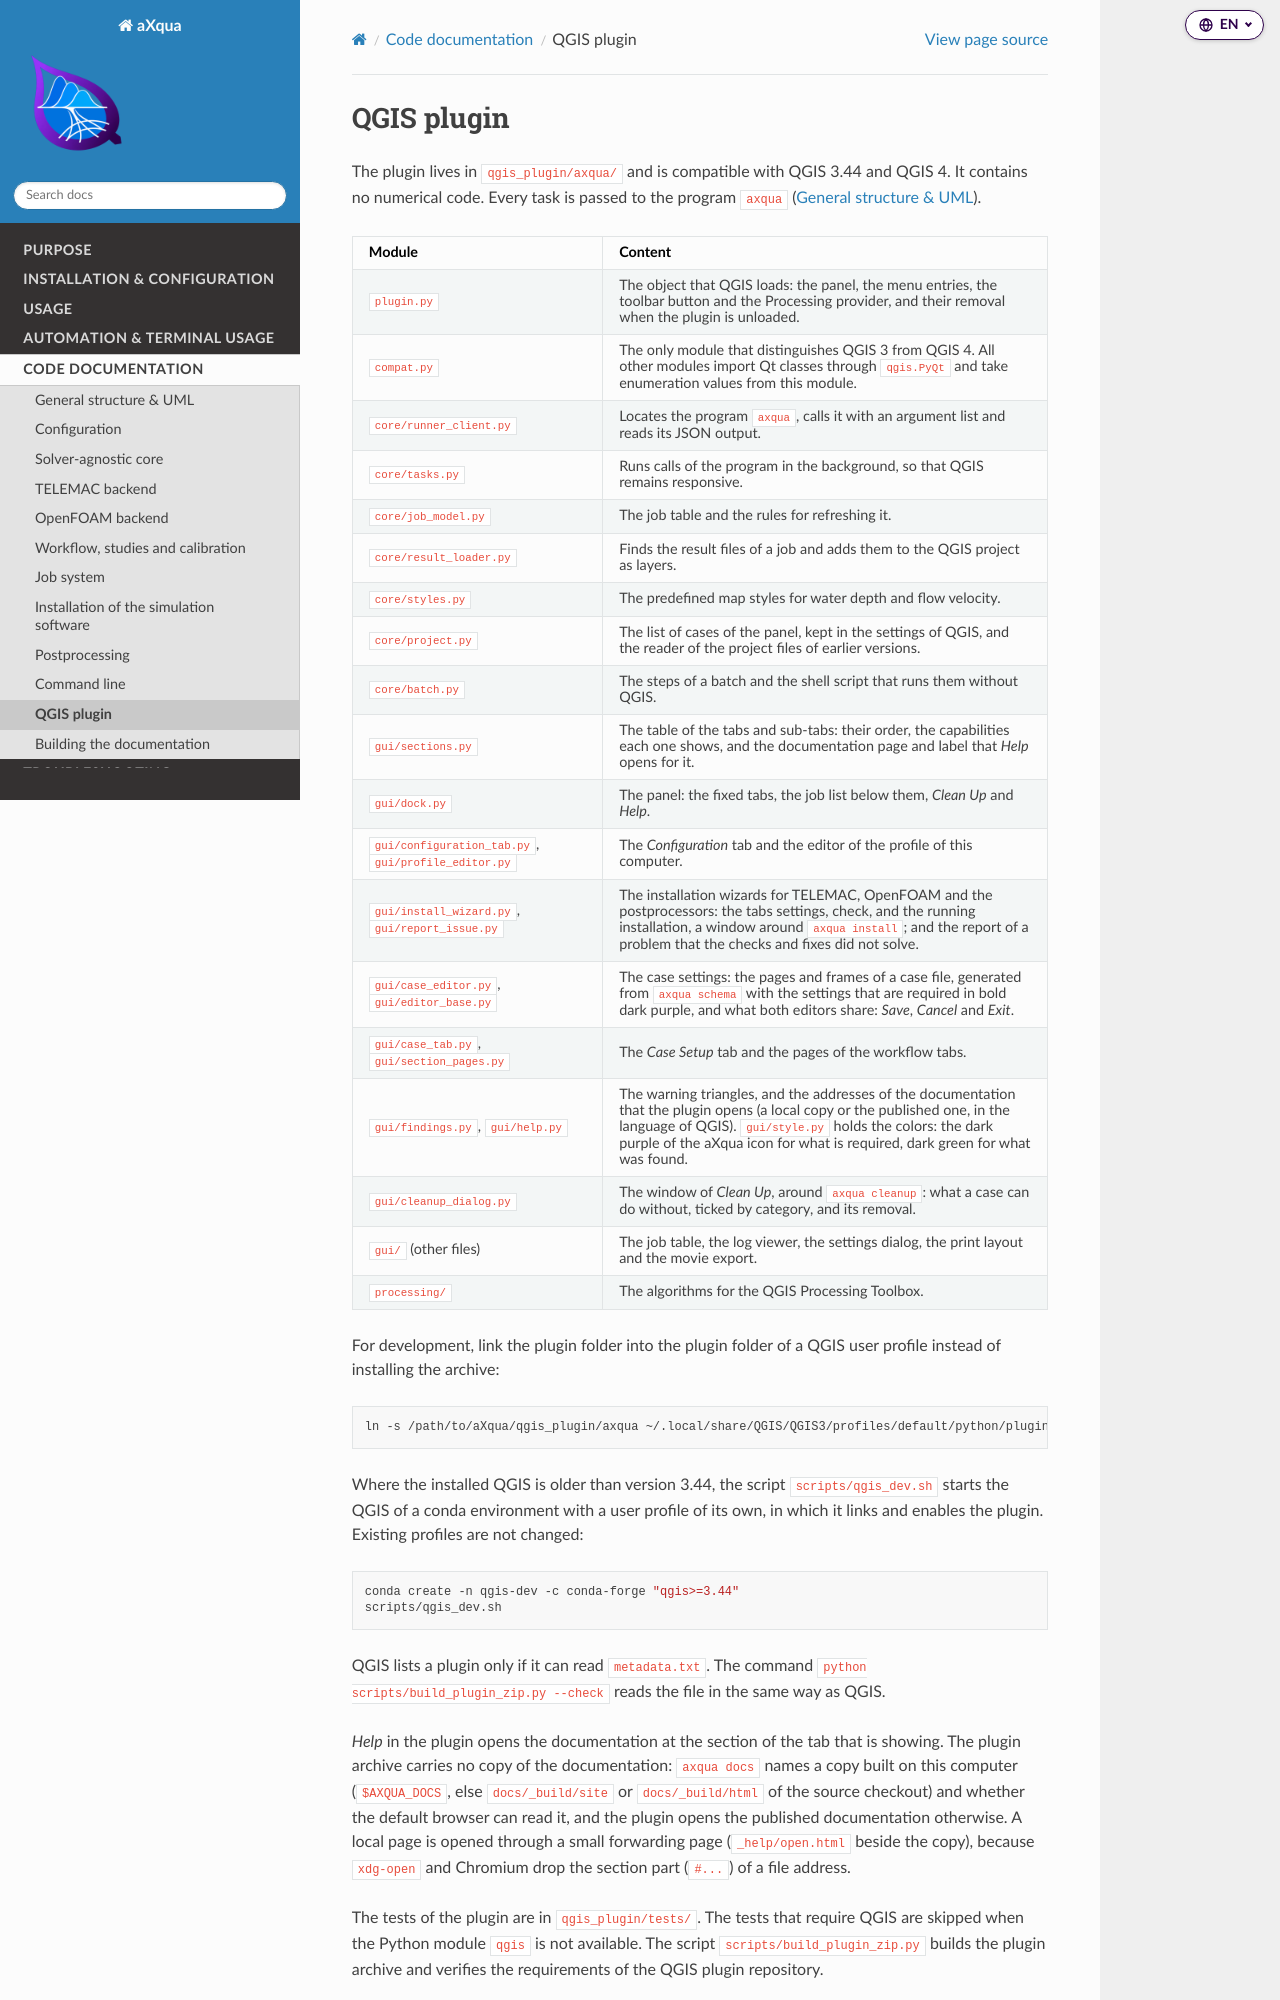

repository: sschwindt/aXqua · page: code/plugin.html · generator: sphinx

QGIS plugin
===========

The plugin lives in ``qgis_plugin/axqua/`` and is compatible with QGIS 3.44 and QGIS 4. It contains no numerical code. Every task is passed to the program ``axqua`` (:doc:`structure-uml`).

.. list-table::
   :header-rows: 1
   :widths: 36 64

   * - Module
     - Content
   * - ``plugin.py``
     - The object that QGIS loads: the panel, the menu entries, the toolbar button and the Processing provider, and their removal when the plugin is unloaded.
   * - ``compat.py``
     - The only module that distinguishes QGIS 3 from QGIS 4. All other modules import Qt classes through ``qgis.PyQt`` and take enumeration values from this module.
   * - ``core/runner_client.py``
     - Locates the program ``axqua``, calls it with an argument list and reads its JSON output.
   * - ``core/tasks.py``
     - Runs calls of the program in the background, so that QGIS remains responsive.
   * - ``core/job_model.py``
     - The job table and the rules for refreshing it.
   * - ``core/result_loader.py``
     - Finds the result files of a job and adds them to the QGIS project as layers.
   * - ``core/styles.py``
     - The predefined map styles for water depth and flow velocity.
   * - ``core/project.py``
     - The list of cases of the panel, kept in the settings of QGIS, and the reader of the project files of earlier versions.
   * - ``core/batch.py``
     - The steps of a batch and the shell script that runs them without QGIS.
   * - ``gui/sections.py``
     - The table of the tabs and sub-tabs: their order, the capabilities each one shows, and the documentation page and label that *Help* opens for it.
   * - ``gui/dock.py``
     - The panel: the fixed tabs, the job list below them, *Clean Up* and *Help*.
   * - ``gui/configuration_tab.py``, ``gui/profile_editor.py``
     - The *Configuration* tab and the editor of the profile of this computer.
   * - ``gui/install_wizard.py``, ``gui/report_issue.py``
     - The installation wizards for TELEMAC, OpenFOAM and the postprocessors: the tabs settings, check, and the running installation, a window around ``axqua install``; and the report of a problem that the checks and fixes did not solve.
   * - ``gui/case_editor.py``, ``gui/editor_base.py``
     - The case settings: the pages and frames of a case file, generated from ``axqua schema`` with the settings that are required in bold dark purple, and what both editors share: *Save*, *Cancel* and *Exit*.
   * - ``gui/case_tab.py``, ``gui/section_pages.py``
     - The *Case Setup* tab and the pages of the workflow tabs.
   * - ``gui/findings.py``, ``gui/help.py``
     - The warning triangles, and the addresses of the documentation that the plugin opens (a local copy or the published one, in the language of QGIS). ``gui/style.py`` holds the colors: the dark purple of the aXqua icon for what is required, dark green for what was found.
   * - ``gui/cleanup_dialog.py``
     - The window of *Clean Up*, around ``axqua cleanup``: what a case can do without, ticked by category, and its removal.
   * - ``gui/`` (other files)
     - The job table, the log viewer, the settings dialog, the print layout and the movie export.
   * - ``processing/``
     - The algorithms for the QGIS Processing Toolbox.

For development, link the plugin folder into the plugin folder of a QGIS user profile instead of installing the archive:

.. code-block:: bash

   ln -s /path/to/aXqua/qgis_plugin/axqua ~/.local/share/QGIS/QGIS3/profiles/default/python/plugins/axqua

Where the installed QGIS is older than version 3.44, the script ``scripts/qgis_dev.sh`` starts the QGIS of a conda environment with a user profile of its own, in which it links and enables the plugin. Existing profiles are not changed:

.. code-block:: bash

   conda create -n qgis-dev -c conda-forge "qgis>=3.44"
   scripts/qgis_dev.sh

QGIS lists a plugin only if it can read ``metadata.txt``. The command ``python scripts/build_plugin_zip.py --check`` reads the file in the same way as QGIS.

*Help* in the plugin opens the documentation at the section of the tab that is showing. The plugin archive carries no copy of the documentation: ``axqua docs`` names a copy built on this computer (``$AXQUA_DOCS``, else ``docs/_build/site`` or ``docs/_build/html`` of the source checkout) and whether the default browser can read it, and the plugin opens the published documentation otherwise. A local page is opened through a small forwarding page (``_help/open.html`` beside the copy), because ``xdg-open`` and Chromium drop the section part (``#...``) of a file address.

The tests of the plugin are in ``qgis_plugin/tests/``. The tests that require QGIS are skipped when the Python module ``qgis`` is not available. The script ``scripts/build_plugin_zip.py`` builds the plugin archive and verifies the requirements of the QGIS plugin repository.
